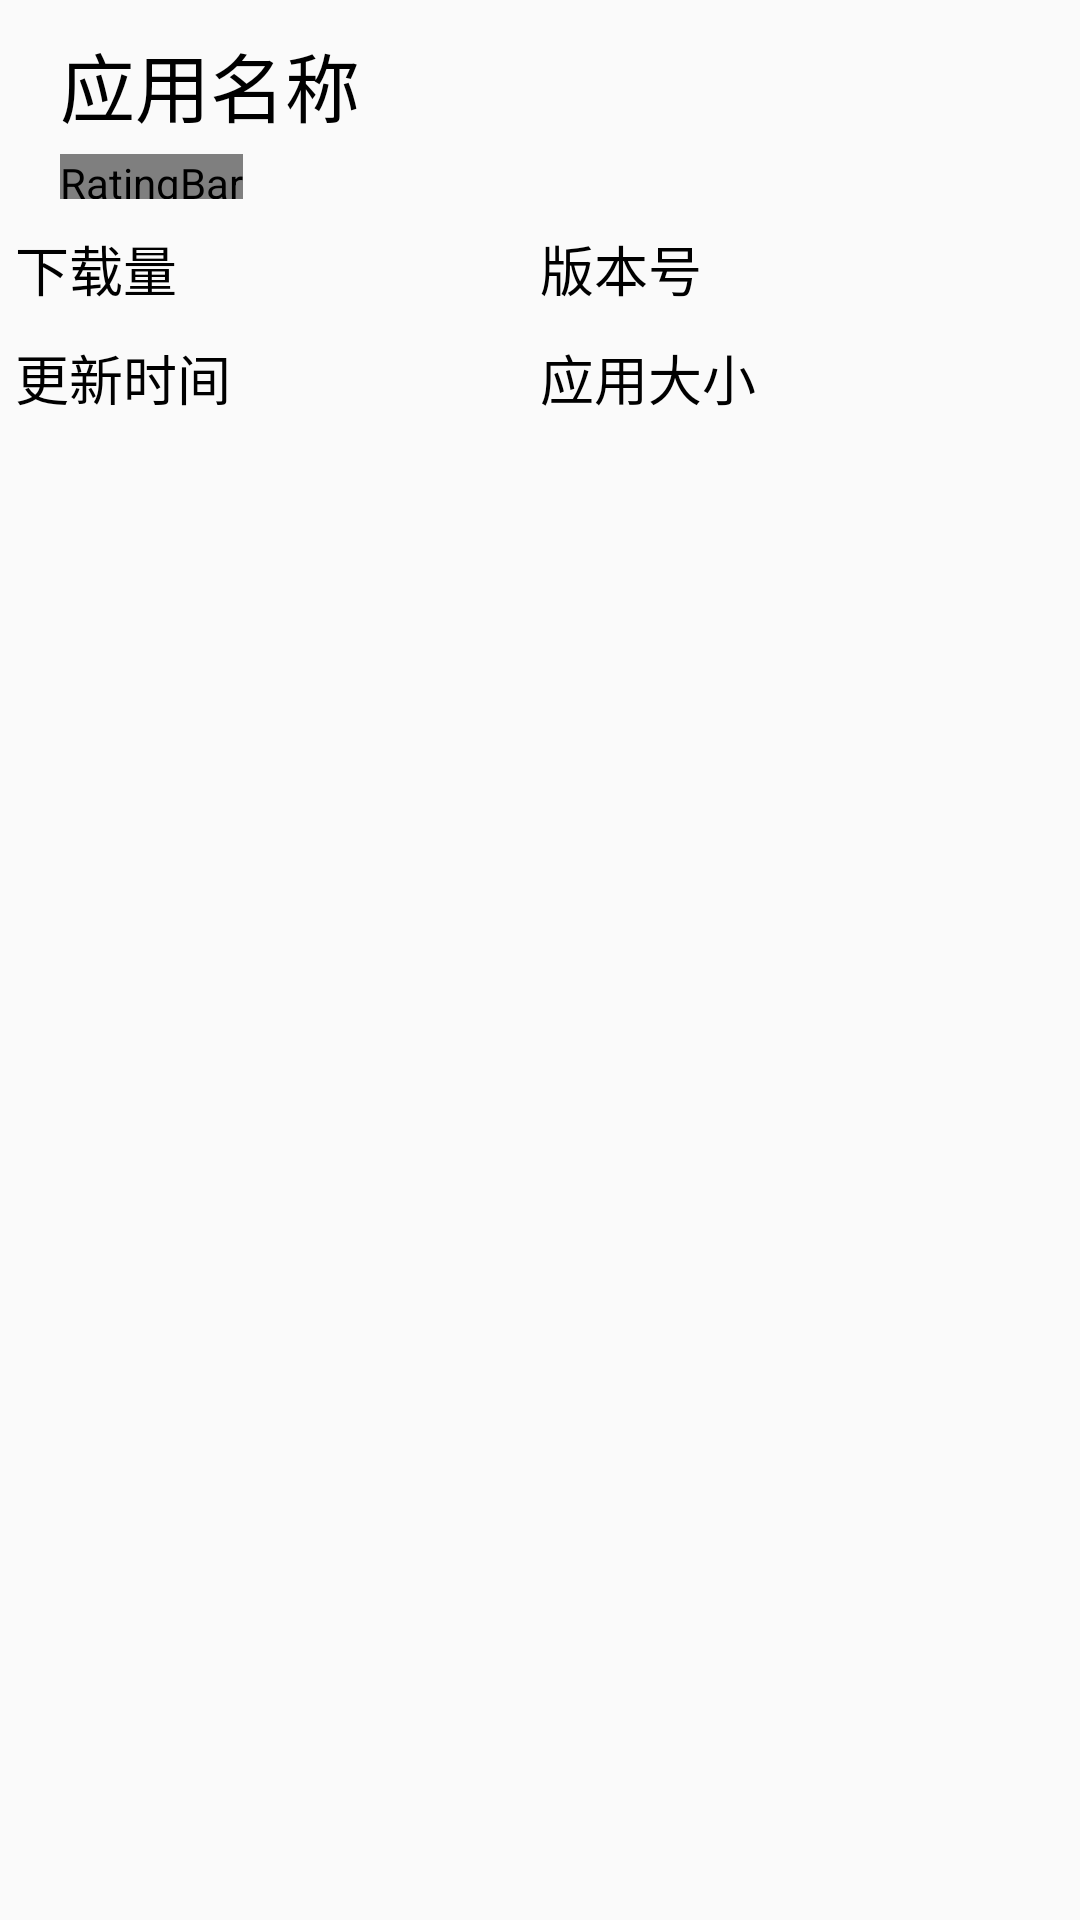

Write the Android layout XML for this screen, with the resource values it uses.
<!-- AndroidManifest.xml: application theme Theme.AppCompat.Light -->
<!-- res/layout/layout_detail_appinfo.xml -->
<?xml version="1.0" encoding="utf-8"?>
<LinearLayout xmlns:android="http://schemas.android.com/apk/res/android"
    android:orientation="vertical"
    android:layout_margin="10dp"
    android:layout_width="match_parent"
    android:layout_height="wrap_content">

    <RelativeLayout
        android:padding="5dp"
        android:layout_width="match_parent"
        android:layout_height="wrap_content">

        <ImageView
            android:id="@+id/iv_appinfo_icon"
            android:layout_width="wrap_content"
            android:layout_height="wrap_content"
            android:src="@drawable/ic_launcher" />

        <TextView
            android:id="@+id/tv_appinfo_name"
            android:layout_marginTop="5dp"
            android:layout_marginLeft="15dp"
            style="@style/TextUtil"
            android:textSize="25sp"
            android:layout_toRightOf="@id/iv_appinfo_icon"
            android:text="应用名称" />
        <RatingBar

            android:layout_marginLeft="15dp"
            android:layout_marginTop="5dp"
            android:id="@+id/rb_appinfo_stars"
            android:isIndicator="true"
            android:progressDrawable="@drawable/custom_ratingbar"
            android:layout_toRightOf="@id/iv_appinfo_icon"
            android:layout_below="@id/tv_appinfo_name"
            android:layout_width="wrap_content"
            android:layout_height="15dp" />
    </RelativeLayout>
    <LinearLayout
        android:padding="5dp"
        android:layout_width="match_parent"
        android:layout_height="wrap_content">
        <TextView
            android:id="@+id/tv_appinfo_downloadnum"
            style="@style/TextUtil"
            android:layout_width="0dp"
            android:layout_weight="1"
            android:text="下载量"
            android:layout_height="wrap_content" />
        <TextView
            android:id="@+id/tv_appinfo_version"
            style="@style/TextUtil"
            android:layout_width="0dp"
            android:layout_weight="1"
            android:text="版本号"
            android:layout_height="wrap_content" />
    </LinearLayout>
    <LinearLayout
        android:padding="5dp"
        android:layout_width="match_parent"
        android:layout_height="wrap_content">
        <TextView
            android:id="@+id/tv_appinfo_date"
            style="@style/TextUtil"
            android:layout_width="0dp"
            android:layout_weight="1"
            android:text="更新时间"
            android:layout_height="wrap_content" />
        <TextView
            android:id="@+id/tv_appinfo_size"
            style="@style/TextUtil"
            android:layout_width="0dp"
            android:layout_weight="1"
            android:text="应用大小"
            android:layout_height="wrap_content" />
    </LinearLayout>
</LinearLayout>
<!-- resources referenced by this layout -->
<resources>
  <!-- drawable custom_ratingbar (drawable) -->
  <?xml version="1.0" encoding="utf-8"?>
  <layer-list xmlns:android="http://schemas.android.com/apk/res/android">
      <item android:id="@android:id/background" android:drawable="@drawable/rating_small_empty"></item>
      <item android:id="@android:id/secondaryProgress" android:drawable="@drawable/rating_small_half"></item>
      <item android:id="@android:id/progress" android:drawable="@drawable/rating_small_full"></item>
  </layer-list>
  <style name="TextUtil">
          <item name="android:textSize">18sp</item>
          <item name="android:layout_width">wrap_content</item>
          <item name="android:layout_height">wrap_content</item>
          <item name="android:textColor">#000</item>
  
      </style>
</resources>
